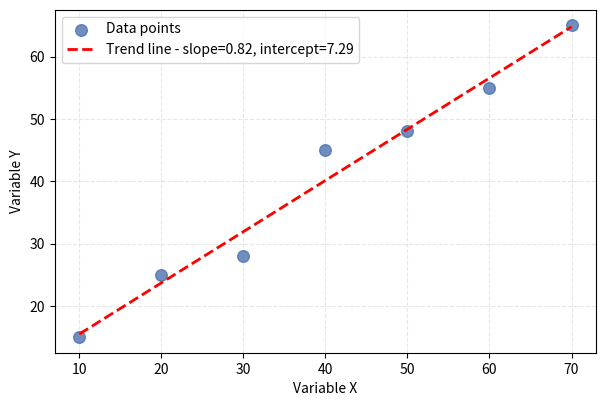

Write the Python code that produced this figure.
#!/usr/bin/python3

import matplotlib.pyplot as plt
import numpy as np

def scatter_relationship_plot1(
        x_data=[10, 20, 30, 40, 50, 60, 70],
        y_data=[15, 25, 28, 45, 48, 55, 65],
        point_size=70,
        point_color="#4C72B0",
        point_alpha=0.8,
        point_legend="Data points",
        line_legend="Trend line - ",
        line_color="red",
        line_linewidth=2,
        line_linestyle="--",
        figsize=(6, 4),
        xlabel="Variable X",
        ylabel="Variable Y",
        axis_alpha=0.3,
        show_regression=True,
        output_filepath="scatter_relationship_plot1.png"
    ):
    fig, ax = plt.subplots(figsize=figsize)

    # --- Scatter plot com legenda ---
    scatter = ax.scatter(
        x_data,
        y_data,
        s=point_size,
        color=point_color,
        alpha=point_alpha,
        label=point_legend
    )

    # --- Regression line ---
    if show_regression:
        slope, intercept = np.polyfit(x_data, y_data, 1)
        x_fit = np.linspace(min(x_data), max(x_data), 100)
        y_fit = slope * x_fit + intercept

        # Legenda inclui slope e intercept
        label_line = line_legend + f"slope={slope:.2f}, intercept={intercept:.2f}"
        ax.plot(x_fit, 
                y_fit, 
                color=line_color, 
                linestyle=line_linestyle, 
                linewidth=line_linewidth, 
                label=label_line)

    # --- Axes & labels ---
    ax.set_xlabel(xlabel)
    ax.set_ylabel(ylabel)

    # --- Grid leve ---
    ax.set_axisbelow(True)
    ax.grid(axis="both", linestyle="--", alpha=axis_alpha)

    # --- Legend completa ---
    ax.legend()

    plt.tight_layout(pad=0.5)

    plt.savefig(
        output_filepath,
        bbox_inches="tight",
        pad_inches=0.1,
        dpi=600,
        transparent=True
    )



if __name__ == "__main__":
    scatter_relationship_plot1()

